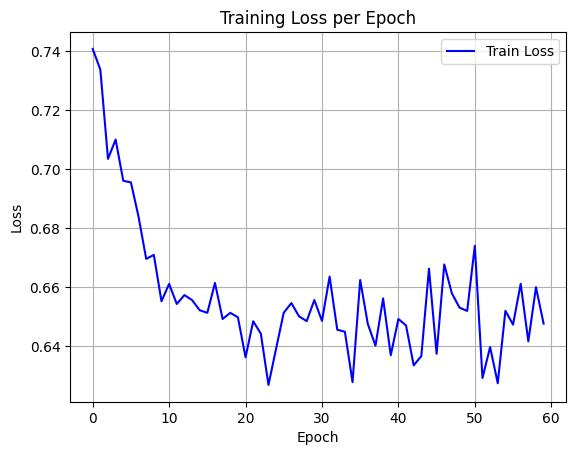

Values plotted in this chart, from the file beside it:
epoch, train_loss
0, 0.7407
1, 0.7337
2, 0.7034
3, 0.7099
4, 0.696
5, 0.6954
6, 0.6838
7, 0.6695
8, 0.6708
9, 0.6551
10, 0.661
11, 0.6542
12, 0.6572
13, 0.6555
14, 0.6521
15, 0.6512
16, 0.6613
17, 0.6491
18, 0.6512
19, 0.6497
20, 0.6361
21, 0.6483
22, 0.6441
23, 0.6267
24, 0.6391
25, 0.6512
26, 0.6545
27, 0.65
28, 0.6484
29, 0.6555
30, 0.6484
31, 0.6635
32, 0.6455
33, 0.6448
34, 0.6277
35, 0.6623
36, 0.6474
37, 0.6401
38, 0.656
39, 0.6368
40, 0.6491
41, 0.6469
42, 0.6334
43, 0.6365
44, 0.6662
45, 0.6373
46, 0.6676
47, 0.6578
48, 0.6529
49, 0.6518
50, 0.6739
51, 0.6291
52, 0.6396
53, 0.6273
54, 0.6519
55, 0.6472
56, 0.661
57, 0.6415
58, 0.6599
59, 0.6475
